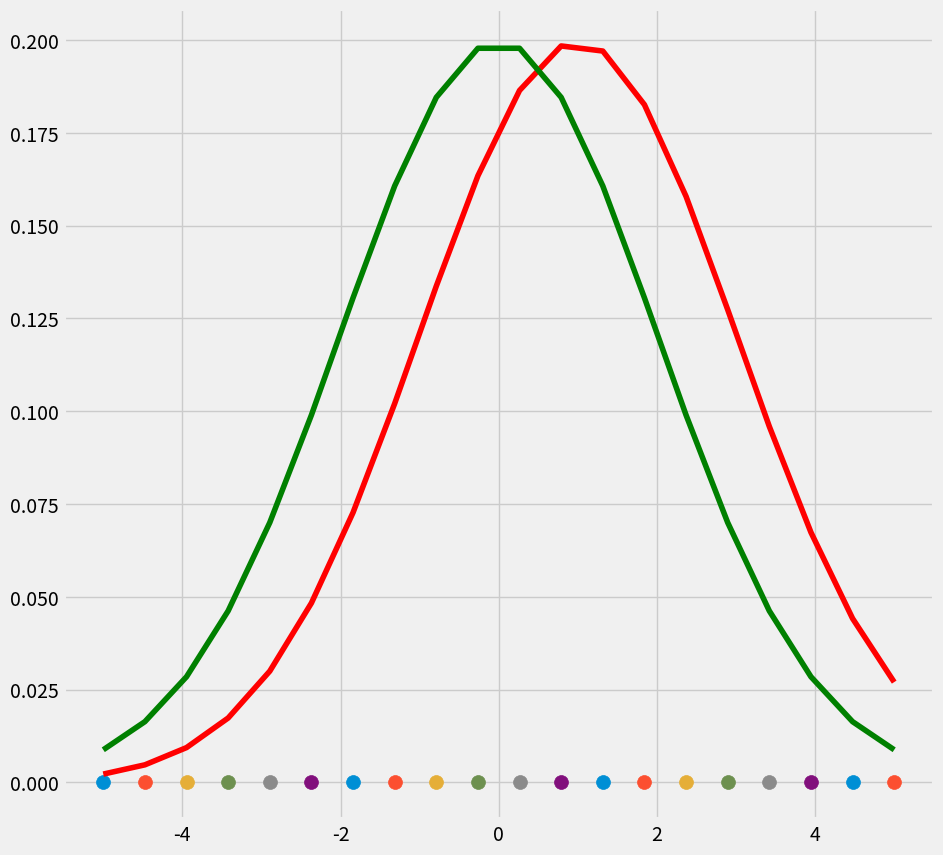

Recreate this plot in Python.
import numpy as np
from scipy.stats import norm
import matplotlib.pyplot as plt
from matplotlib import style
style.use('fivethirtyeight')

fig = plt.figure(figsize=(10, 10))
ax = fig.add_subplot(111)
np.random.seed(0)

X = np.linspace(-5, 5, num=20)

# 第一种调用方式。1 左右 红色
gauss = norm(loc=1, scale=2)  # loc: mean 均值， scale: standard deviation 标准差
r_1 = gauss.pdf(X)

# 第二种调用方式。0 左右绿色
r_2 = norm.pdf(X, loc=0, scale=2)

for i in range(len(X)):
    ax.scatter(X[i], 0, s=100)
for g, c in zip([r_1, r_2], ['r', 'g']):  # 'r': red, 'g':green
    ax.plot(X, g, c=c)

plt.show()